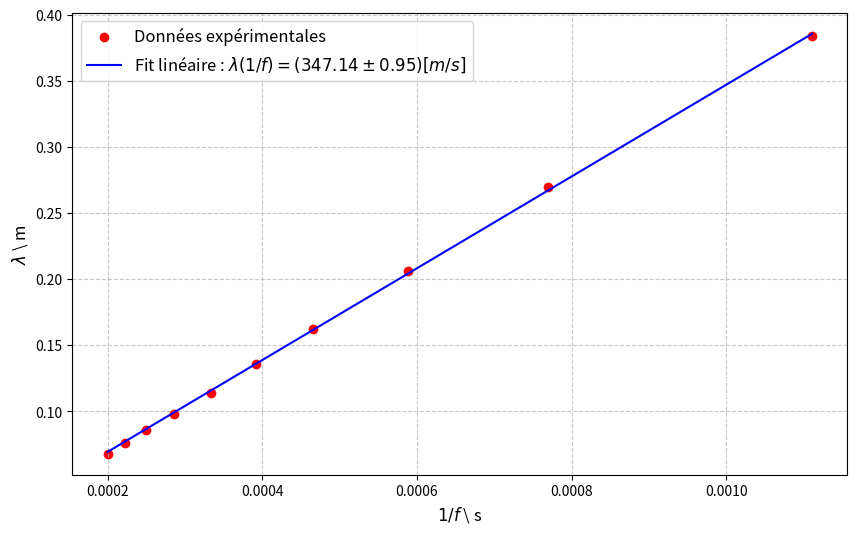

Here is the Python script that generated this plot:
import numpy as np
import matplotlib.pyplot as plt
from scipy.optimize import curve_fit

frequencies = np.array([900, 1300, 1700, 2150, 2550, 3000, 3500, 4000, 4500, 5000]) 
lambdas = np.array([0.384, 0.270, 0.206, 0.162, 0.136, 0.114, 0.098, 0.086, 0.076, 0.068])

def linear_fit(x, a):
    return a * x

popt, pcov = curve_fit(linear_fit, 1/frequencies, lambdas)
vitesse_son = popt[0]
incertitude = np.sqrt(np.diag(pcov))[0]  # Incertitude sur a

print(f"Vitesse du son mesurée : {vitesse_son:.3f} ± {incertitude:.3f} m/s")

plt.figure(figsize=(10, 6))
plt.scatter(1/frequencies, lambdas, color='red', label='Données expérimentales')
plt.plot(1/frequencies, linear_fit(1/frequencies, *popt),
         color='blue',
         label=f'Fit linéaire : $\lambda (1/f) = ({vitesse_son:.2f} \pm {incertitude:.2f}) [m/s] $')

plt.xlabel("$1/f$ \ s", fontsize=12)
plt.ylabel("$\lambda$ \ m", fontsize=12)
plt.legend(fontsize=12)
plt.grid(True, linestyle='--', alpha=0.7)

# Affichage
plt.savefig("konig.png")
